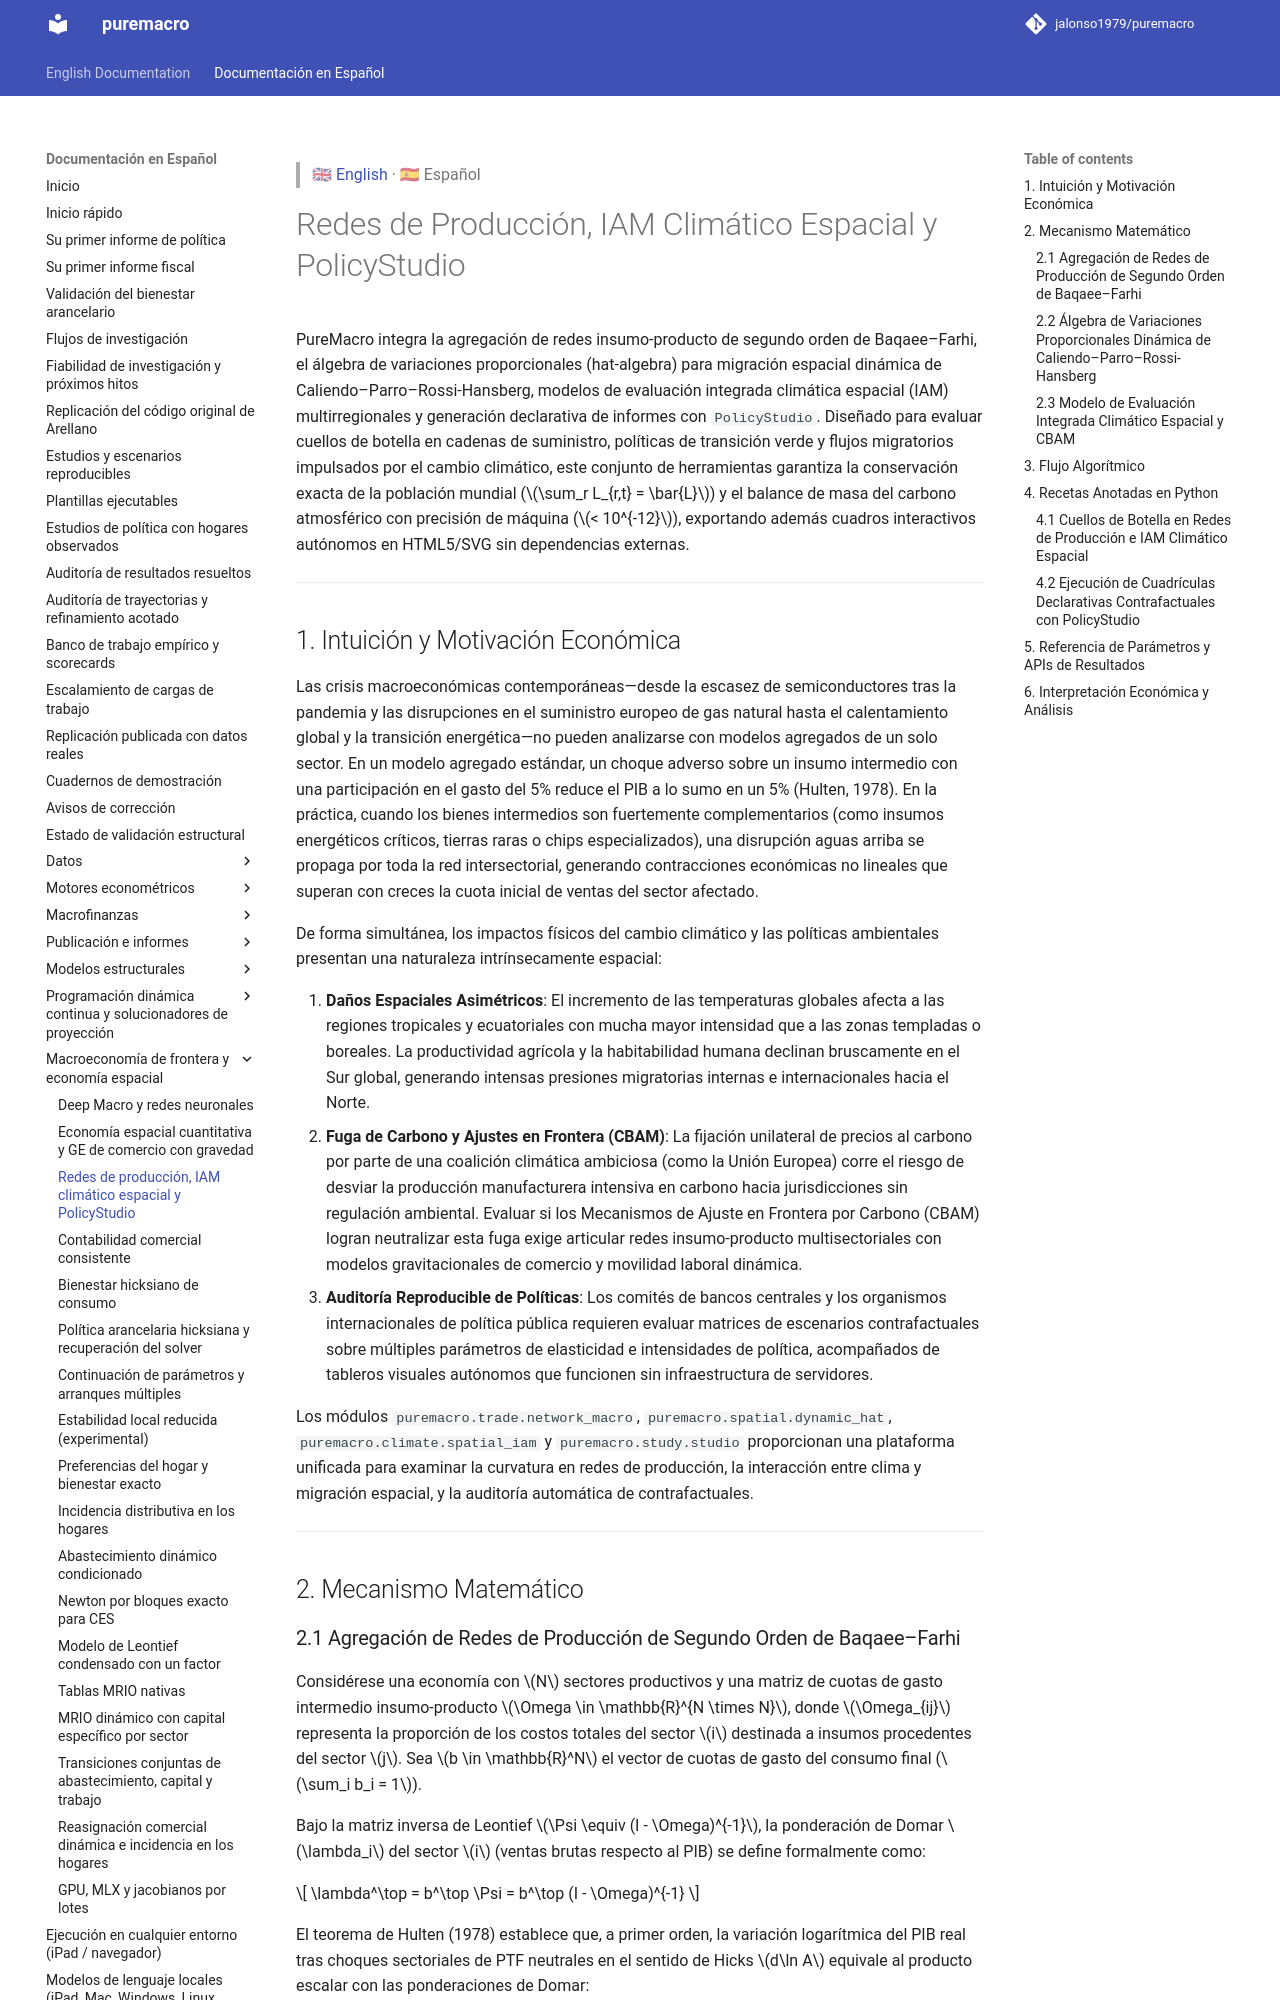

repository: Allisterh/puremacro · page: docs/es/network_spatial_climate_iam/index.html · generator: mkdocs

> 🇬🇧 [English](../network_spatial_climate_iam.md) · 🇪🇸 Español

# Redes de Producción, IAM Climático Espacial y PolicyStudio

PureMacro integra la agregación de redes insumo-producto de segundo orden de Baqaee–Farhi, el álgebra de variaciones proporcionales (hat-algebra) para migración espacial dinámica de Caliendo–Parro–Rossi-Hansberg, modelos de evaluación integrada climática espacial (IAM) multirregionales y generación declarativa de informes con `PolicyStudio`. Diseñado para evaluar cuellos de botella en cadenas de suministro, políticas de transición verde y flujos migratorios impulsados por el cambio climático, este conjunto de herramientas garantiza la conservación exacta de la población mundial ($\sum_r L_{r,t} = \bar{L}$) y el balance de masa del carbono atmosférico con precisión de máquina ($< 10^{-12}$), exportando además cuadros interactivos autónomos en HTML5/SVG sin dependencias externas.

---

## 1. Intuición y Motivación Económica

Las crisis macroeconómicas contemporáneas—desde la escasez de semiconductores tras la pandemia y las disrupciones en el suministro europeo de gas natural hasta el calentamiento global y la transición energética—no pueden analizarse con modelos agregados de un solo sector. En un modelo agregado estándar, un choque adverso sobre un insumo intermedio con una participación en el gasto del 5% reduce el PIB a lo sumo en un 5% (Hulten, 1978). En la práctica, cuando los bienes intermedios son fuertemente complementarios (como insumos energéticos críticos, tierras raras o chips especializados), una disrupción aguas arriba se propaga por toda la red intersectorial, generando contracciones económicas no lineales que superan con creces la cuota inicial de ventas del sector afectado.

De forma simultánea, los impactos físicos del cambio climático y las políticas ambientales presentan una naturaleza intrínsecamente espacial:

1. **Daños Espaciales Asimétricos**: El incremento de las temperaturas globales afecta a las regiones tropicales y ecuatoriales con mucha mayor intensidad que a las zonas templadas o boreales. La productividad agrícola y la habitabilidad humana declinan bruscamente en el Sur global, generando intensas presiones migratorias internas e internacionales hacia el Norte.
2. **Fuga de Carbono y Ajustes en Frontera (CBAM)**: La fijación unilateral de precios al carbono por parte de una coalición climática ambiciosa (como la Unión Europea) corre el riesgo de desviar la producción manufacturera intensiva en carbono hacia jurisdicciones sin regulación ambiental. Evaluar si los Mecanismos de Ajuste en Frontera por Carbono (CBAM) logran neutralizar esta fuga exige articular redes insumo-producto multisectoriales con modelos gravitacionales de comercio y movilidad laboral dinámica.
3. **Auditoría Reproducible de Políticas**: Los comités de bancos centrales y los organismos internacionales de política pública requieren evaluar matrices de escenarios contrafactuales sobre múltiples parámetros de elasticidad e intensidades de política, acompañados de tableros visuales autónomos que funcionen sin infraestructura de servidores.

Los módulos `puremacro.trade.network_macro`, `puremacro.spatial.dynamic_hat`, `puremacro.climate.spatial_iam` y `puremacro.study.studio` proporcionan una plataforma unificada para examinar la curvatura en redes de producción, la interacción entre clima y migración espacial, y la auditoría automática de contrafactuales.

---

## 2. Mecanismo Matemático
